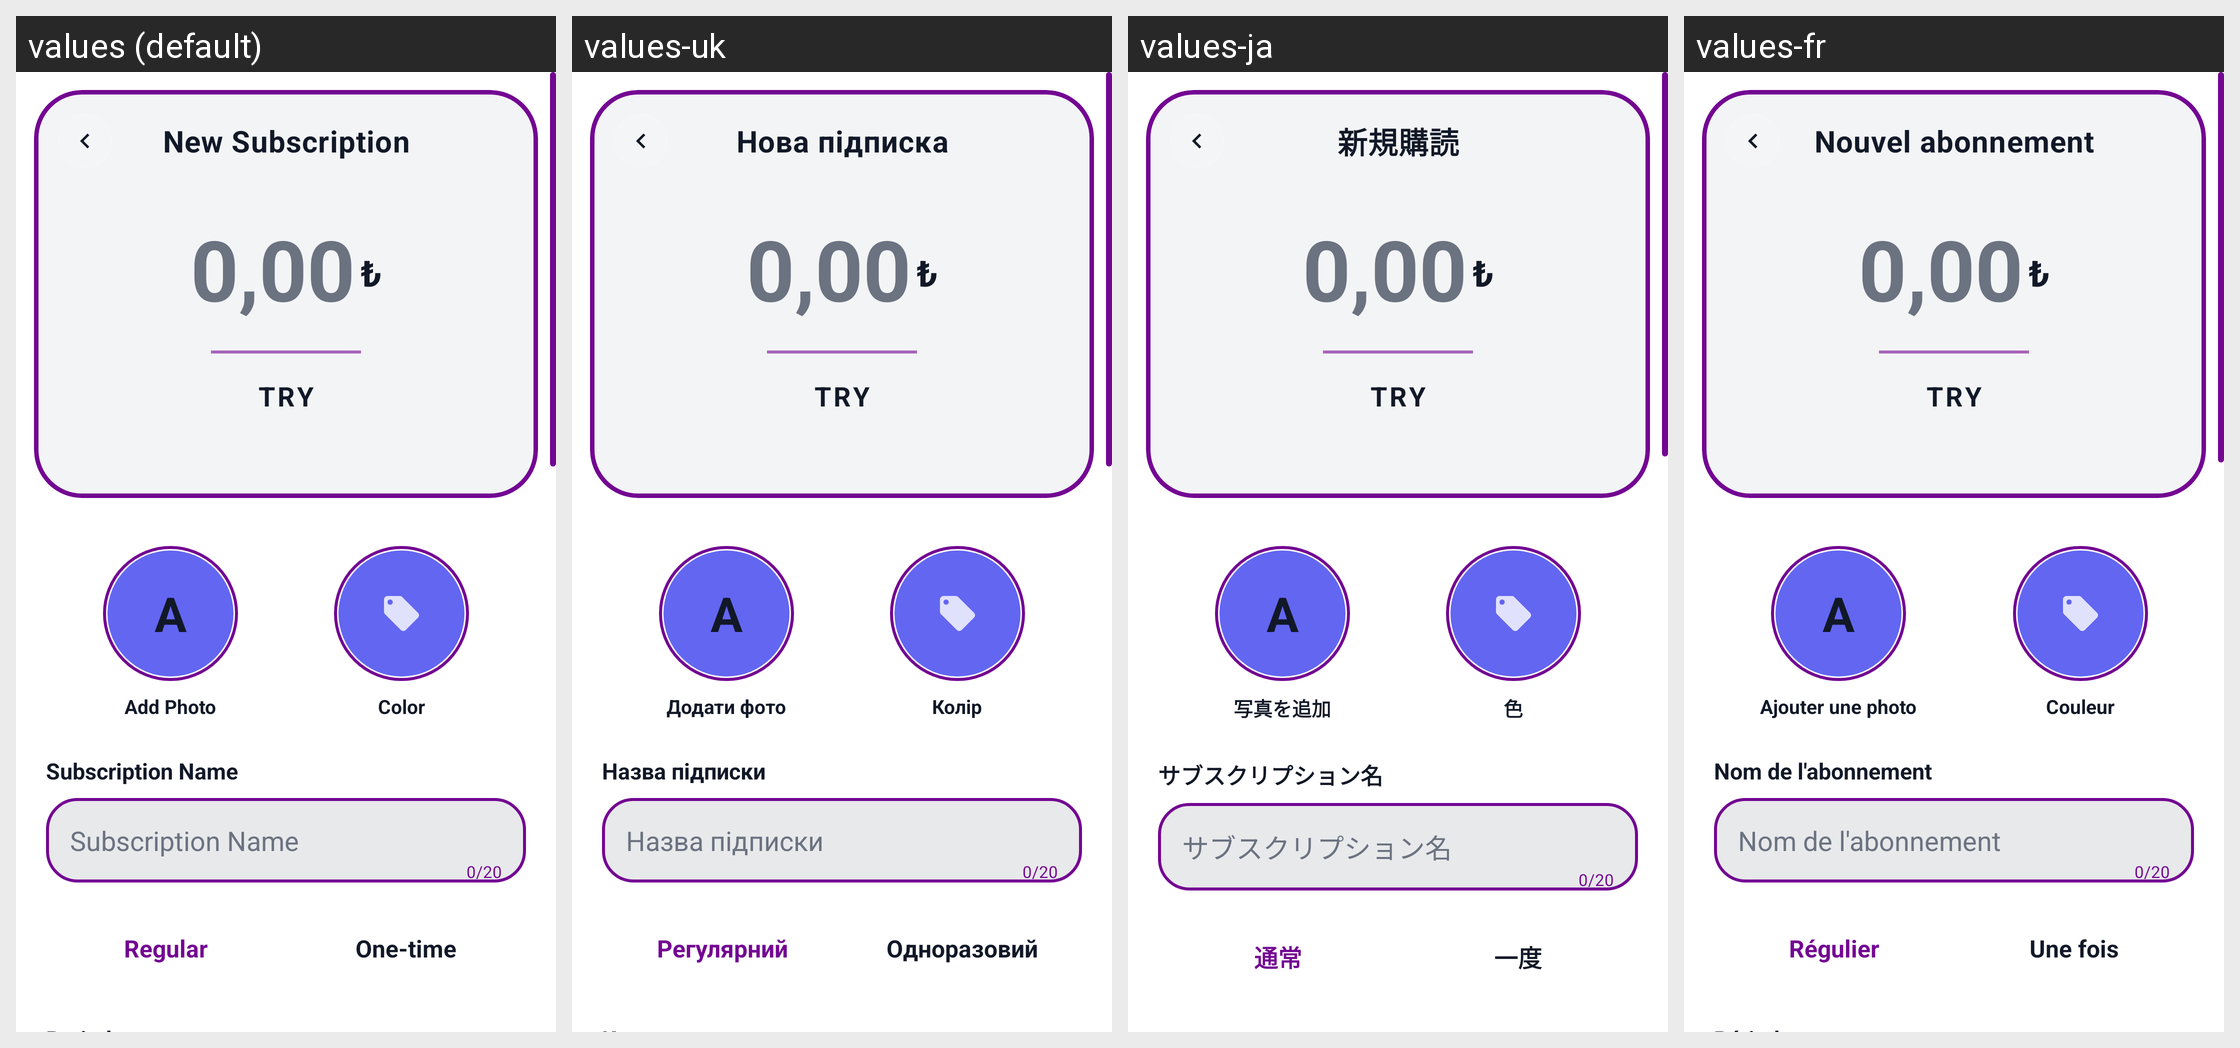

Locale-by-locale string values for the Android screen shown in this grid:
Android screen res/layout/activity_add_edit.xml rendered under 4 locales, left to right: values (default), values-uk, values-ja, values-fr. Device: Nexus 5 (rendered at 1080×1920; each locale shown at half size, 540×960, under a caption strip naming it); theme Theme.Aboneliklerim.NoActionBar.
Other locales in the repository, not shown: values-ar, values-az, values-cs, values-da, values-de, values-es, values-fi, values-it, values-ko, values-nl, values-no, values-pl, values-pt, values-pt-rBR, values-sv, values-th, values-tr, values-zh-rCN.
Strings drawn on this screen, with the default value and each locale's value (text and hints the layout hard-codes, and strings that could not be matched under every locale, appear in the picture but are not listed):

new_subscription
  values: New Subscription
  values-uk: Нова підписка
  values-ja: 新規購読
  values-fr: Nouvel abonnement

add_photo
  values: Add Photo
  values-uk: Додати фото
  values-ja: 写真を追加
  values-fr: Ajouter une photo

color
  values: Color
  values-uk: Колір
  values-ja: 色
  values-fr: Couleur

name
  values: Subscription Name
  values-uk: Назва підписки
  values-ja: サブスクリプション名
  values-fr: Nom de l'abonnement

regular
  values: Regular
  values-uk: Регулярний
  values-ja: 通常
  values-fr: Régulier

one_time
  values: One-time
  values-uk: Одноразовий
  values-ja: 一度
  values-fr: Une fois
